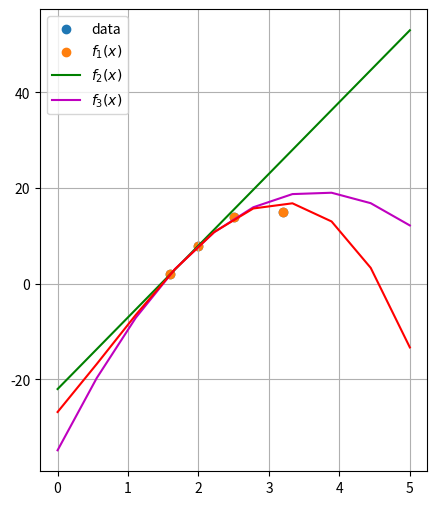

Python code for this plot:
import numpy as np
import matplotlib.pyplot as plt

def eval_poly(b,x_data,x_axis_points):
    """
    Evaluates the n-th order Netwon polynomial given by:
    f_n(x) = b_0 + b_1(x-x_0) + b2(x-x_0)(x-x_1) + ... 
    where the inputs are:
    b: the set of Newton interpolation coefficients
    x_data: the set of x values to be interpolated (numpy array)
    x_axis_points: the set of x values to be evaluated by the polinomial 
    output: the set of f(x_axis_points) values of the built Newton polynomial
"""
    n = len(x_data)-1 #polynomial n-th order when having n+1 poiunts
    p = b[n]
    for i in range (1,n+1):
        p = b[n-i] + (x_axis_points-x_data[n-i])*p
    return p

def newton_coeffs(x_data,y_data):
    """
    From a set of points (x_data,y_data) calculates the bn interpolation coefficients
    for the Newton polynomial:
    f_n(x) = b_0 + b_1(x-x_0) + b2(x-x_0)(x-x_1) + ... 
    Inputs:
    x_data: the set of x values (numpy array)
    y_data: the set of y values (numpy array)
    """
    m = len(x_data)
    b = y_data.copy()
    for i in range(1,m):
        b[i:m] = (b[i:m]-b[i-1])/(x_data[i:m]-x_data[i-1])
    return b

# Example values:
x = np.array([1.6,2,2.5,3.2])
y = np.array([2,8,14,15])

# calculate newton coefficients
b = newton_coeffs(x,y)

# to build polynomial and evaluate
x_axis_values = np.linspace(0,5,10)

# newton polynomials
f1x = eval_poly(b[0:2], x[0:2], x_axis_values)
f2x = eval_poly(b[0:3], x[0:3], x_axis_values)
f3x = eval_poly(b, x, x_axis_values)

# plotting results
fig = plt.figure(figsize=(5,6))
plt.scatter(x,y)
plt.scatter(x,y)
plt.plot(x_axis_values,f1x, color='g')
plt.plot(x_axis_values,f2x, color='m')
plt.plot(x_axis_values,f3x, color='r')
plt.legend(['data','$f_1(x)$','$f_2(x)$','$f_3(x)$'])
plt.grid()
plt.show()